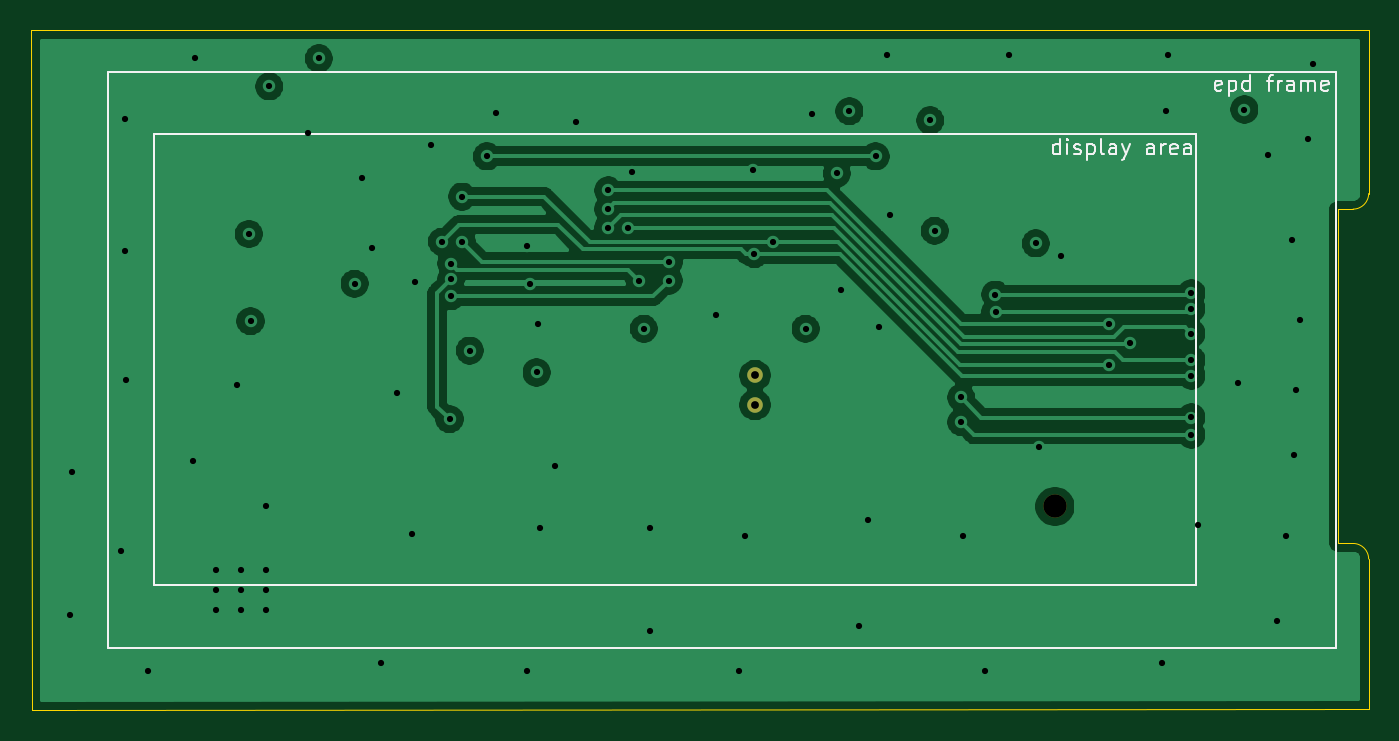
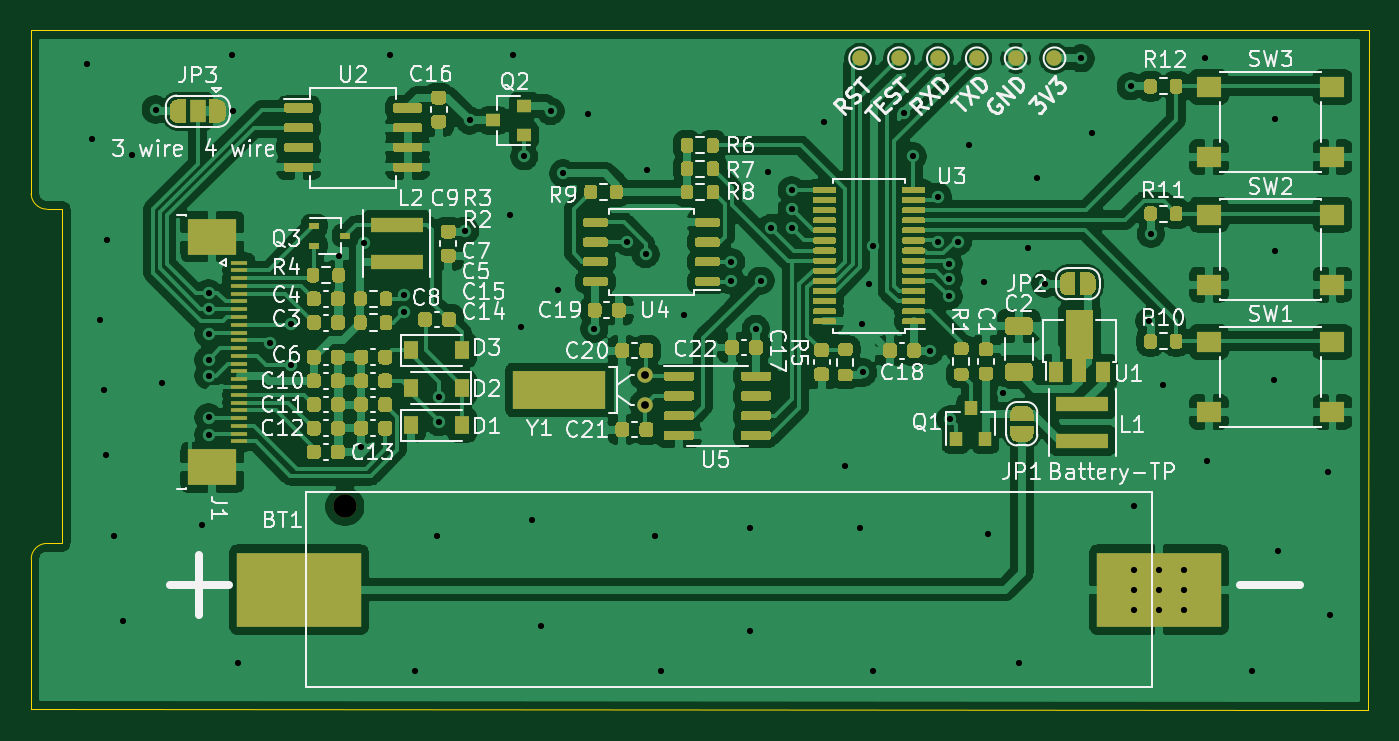
Circuit board: 11 layer files. Board 86.0 x 43.7 mm.
- bottom_copper: epd-clock-B_Cu.gbr (279645 bytes)
- bottom_mask: epd-clock-B_Mask.gbr (52607 bytes)
- bottom_silk: epd-clock-B_SilkS.gbr (66043 bytes)
- outline: epd-clock-Edge_Cuts.gbr (1078 bytes)
- top_copper: epd-clock-F_Cu.gbr (63107 bytes)
- top_mask: epd-clock-F_Mask.gbr (650 bytes)
- top_silk: epd-clock-F_SilkS.gbr (6955 bytes)
- inner_copper: epd-clock-In1_Cu_PWR.gbr (26089 bytes)
- inner_copper: epd-clock-In2_Cu_GND.gbr (78593 bytes)
- drill: epd-clock-NPTH.drl (329 bytes)
- drill: epd-clock-PTH.drl (2179 bytes)

=== bottom_copper: epd-clock-B_Cu.gbr (279645 bytes, source omitted) ===
=== bottom_mask: epd-clock-B_Mask.gbr (52607 bytes, source omitted) ===
=== bottom_silk: epd-clock-B_SilkS.gbr (66043 bytes, source omitted) ===
=== outline: epd-clock-Edge_Cuts.gbr ===
%TF.GenerationSoftware,KiCad,Pcbnew,5.1.9+dfsg1-1~bpo10+1*%
%TF.CreationDate,2021-08-14T18:07:11+08:00*%
%TF.ProjectId,epd-clock,6570642d-636c-46f6-936b-2e6b69636164,rev?*%
%TF.SameCoordinates,Original*%
%TF.FileFunction,Profile,NP*%
%FSLAX46Y46*%
G04 Gerber Fmt 4.6, Leading zero omitted, Abs format (unit mm)*
G04 Created by KiCad (PCBNEW 5.1.9+dfsg1-1~bpo10+1) date 2021-08-14 18:07:11*
%MOMM*%
%LPD*%
G01*
G04 APERTURE LIST*
%TA.AperFunction,Profile*%
%ADD10C,0.050000*%
%TD*%
G04 APERTURE END LIST*
D10*
X181075000Y-107800000D02*
G75*
G02*
X180075000Y-108800000I-1000000J0D01*
G01*
X180075000Y-130300000D02*
G75*
G02*
X181075000Y-131300000I0J-1000000D01*
G01*
X179075000Y-108800000D02*
X180075000Y-108800000D01*
X179075000Y-130300000D02*
X180075000Y-130300000D01*
X179075000Y-108800000D02*
X179075000Y-130300000D01*
X95075000Y-97300000D02*
X95100000Y-141000000D01*
X181075000Y-131300000D02*
X181075000Y-140975000D01*
X181075000Y-97300000D02*
X95075000Y-97300000D01*
X181075000Y-107800000D02*
X181075000Y-97300000D01*
X95100000Y-141000000D02*
X181075000Y-140975000D01*
M02*

=== top_copper: epd-clock-F_Cu.gbr (63107 bytes, source omitted) ===
=== top_mask: epd-clock-F_Mask.gbr ===
%TF.GenerationSoftware,KiCad,Pcbnew,5.1.9+dfsg1-1~bpo10+1*%
%TF.CreationDate,2021-08-14T18:07:11+08:00*%
%TF.ProjectId,epd-clock,6570642d-636c-46f6-936b-2e6b69636164,rev?*%
%TF.SameCoordinates,Original*%
%TF.FileFunction,Soldermask,Top*%
%TF.FilePolarity,Negative*%
%FSLAX46Y46*%
G04 Gerber Fmt 4.6, Leading zero omitted, Abs format (unit mm)*
G04 Created by KiCad (PCBNEW 5.1.9+dfsg1-1~bpo10+1) date 2021-08-14 18:07:11*
%MOMM*%
%LPD*%
G01*
G04 APERTURE LIST*
%ADD10C,1.500000*%
%ADD11C,1.000000*%
G04 APERTURE END LIST*
D10*
%TO.C,BT1*%
X160901000Y-127918000D03*
%TD*%
D11*
%TO.C,Y1*%
X141613000Y-119484000D03*
X141613000Y-121384000D03*
%TD*%
M02*

=== top_silk: epd-clock-F_SilkS.gbr ===
%TF.GenerationSoftware,KiCad,Pcbnew,5.1.9+dfsg1-1~bpo10+1*%
%TF.CreationDate,2021-08-14T18:07:11+08:00*%
%TF.ProjectId,epd-clock,6570642d-636c-46f6-936b-2e6b69636164,rev?*%
%TF.SameCoordinates,Original*%
%TF.FileFunction,Legend,Top*%
%TF.FilePolarity,Positive*%
%FSLAX46Y46*%
G04 Gerber Fmt 4.6, Leading zero omitted, Abs format (unit mm)*
G04 Created by KiCad (PCBNEW 5.1.9+dfsg1-1~bpo10+1) date 2021-08-14 18:07:11*
%MOMM*%
%LPD*%
G01*
G04 APERTURE LIST*
%ADD10C,0.150000*%
%ADD11C,0.120000*%
G04 APERTURE END LIST*
D10*
X171611904Y-101154761D02*
X171516666Y-101202380D01*
X171326190Y-101202380D01*
X171230952Y-101154761D01*
X171183333Y-101059523D01*
X171183333Y-100678571D01*
X171230952Y-100583333D01*
X171326190Y-100535714D01*
X171516666Y-100535714D01*
X171611904Y-100583333D01*
X171659523Y-100678571D01*
X171659523Y-100773809D01*
X171183333Y-100869047D01*
X172088095Y-100535714D02*
X172088095Y-101535714D01*
X172088095Y-100583333D02*
X172183333Y-100535714D01*
X172373809Y-100535714D01*
X172469047Y-100583333D01*
X172516666Y-100630952D01*
X172564285Y-100726190D01*
X172564285Y-101011904D01*
X172516666Y-101107142D01*
X172469047Y-101154761D01*
X172373809Y-101202380D01*
X172183333Y-101202380D01*
X172088095Y-101154761D01*
X173421428Y-101202380D02*
X173421428Y-100202380D01*
X173421428Y-101154761D02*
X173326190Y-101202380D01*
X173135714Y-101202380D01*
X173040476Y-101154761D01*
X172992857Y-101107142D01*
X172945238Y-101011904D01*
X172945238Y-100726190D01*
X172992857Y-100630952D01*
X173040476Y-100583333D01*
X173135714Y-100535714D01*
X173326190Y-100535714D01*
X173421428Y-100583333D01*
X174516666Y-100535714D02*
X174897619Y-100535714D01*
X174659523Y-101202380D02*
X174659523Y-100345238D01*
X174707142Y-100250000D01*
X174802380Y-100202380D01*
X174897619Y-100202380D01*
X175230952Y-101202380D02*
X175230952Y-100535714D01*
X175230952Y-100726190D02*
X175278571Y-100630952D01*
X175326190Y-100583333D01*
X175421428Y-100535714D01*
X175516666Y-100535714D01*
X176278571Y-101202380D02*
X176278571Y-100678571D01*
X176230952Y-100583333D01*
X176135714Y-100535714D01*
X175945238Y-100535714D01*
X175850000Y-100583333D01*
X176278571Y-101154761D02*
X176183333Y-101202380D01*
X175945238Y-101202380D01*
X175850000Y-101154761D01*
X175802380Y-101059523D01*
X175802380Y-100964285D01*
X175850000Y-100869047D01*
X175945238Y-100821428D01*
X176183333Y-100821428D01*
X176278571Y-100773809D01*
X176754761Y-101202380D02*
X176754761Y-100535714D01*
X176754761Y-100630952D02*
X176802380Y-100583333D01*
X176897619Y-100535714D01*
X177040476Y-100535714D01*
X177135714Y-100583333D01*
X177183333Y-100678571D01*
X177183333Y-101202380D01*
X177183333Y-100678571D02*
X177230952Y-100583333D01*
X177326190Y-100535714D01*
X177469047Y-100535714D01*
X177564285Y-100583333D01*
X177611904Y-100678571D01*
X177611904Y-101202380D01*
X178469047Y-101154761D02*
X178373809Y-101202380D01*
X178183333Y-101202380D01*
X178088095Y-101154761D01*
X178040476Y-101059523D01*
X178040476Y-100678571D01*
X178088095Y-100583333D01*
X178183333Y-100535714D01*
X178373809Y-100535714D01*
X178469047Y-100583333D01*
X178516666Y-100678571D01*
X178516666Y-100773809D01*
X178040476Y-100869047D01*
X161225000Y-105277380D02*
X161225000Y-104277380D01*
X161225000Y-105229761D02*
X161129761Y-105277380D01*
X160939285Y-105277380D01*
X160844047Y-105229761D01*
X160796428Y-105182142D01*
X160748809Y-105086904D01*
X160748809Y-104801190D01*
X160796428Y-104705952D01*
X160844047Y-104658333D01*
X160939285Y-104610714D01*
X161129761Y-104610714D01*
X161225000Y-104658333D01*
X161701190Y-105277380D02*
X161701190Y-104610714D01*
X161701190Y-104277380D02*
X161653571Y-104325000D01*
X161701190Y-104372619D01*
X161748809Y-104325000D01*
X161701190Y-104277380D01*
X161701190Y-104372619D01*
X162129761Y-105229761D02*
X162225000Y-105277380D01*
X162415476Y-105277380D01*
X162510714Y-105229761D01*
X162558333Y-105134523D01*
X162558333Y-105086904D01*
X162510714Y-104991666D01*
X162415476Y-104944047D01*
X162272619Y-104944047D01*
X162177380Y-104896428D01*
X162129761Y-104801190D01*
X162129761Y-104753571D01*
X162177380Y-104658333D01*
X162272619Y-104610714D01*
X162415476Y-104610714D01*
X162510714Y-104658333D01*
X162986904Y-104610714D02*
X162986904Y-105610714D01*
X162986904Y-104658333D02*
X163082142Y-104610714D01*
X163272619Y-104610714D01*
X163367857Y-104658333D01*
X163415476Y-104705952D01*
X163463095Y-104801190D01*
X163463095Y-105086904D01*
X163415476Y-105182142D01*
X163367857Y-105229761D01*
X163272619Y-105277380D01*
X163082142Y-105277380D01*
X162986904Y-105229761D01*
X164034523Y-105277380D02*
X163939285Y-105229761D01*
X163891666Y-105134523D01*
X163891666Y-104277380D01*
X164844047Y-105277380D02*
X164844047Y-104753571D01*
X164796428Y-104658333D01*
X164701190Y-104610714D01*
X164510714Y-104610714D01*
X164415476Y-104658333D01*
X164844047Y-105229761D02*
X164748809Y-105277380D01*
X164510714Y-105277380D01*
X164415476Y-105229761D01*
X164367857Y-105134523D01*
X164367857Y-105039285D01*
X164415476Y-104944047D01*
X164510714Y-104896428D01*
X164748809Y-104896428D01*
X164844047Y-104848809D01*
X165225000Y-104610714D02*
X165463095Y-105277380D01*
X165701190Y-104610714D02*
X165463095Y-105277380D01*
X165367857Y-105515476D01*
X165320238Y-105563095D01*
X165225000Y-105610714D01*
X167272619Y-105277380D02*
X167272619Y-104753571D01*
X167225000Y-104658333D01*
X167129761Y-104610714D01*
X166939285Y-104610714D01*
X166844047Y-104658333D01*
X167272619Y-105229761D02*
X167177380Y-105277380D01*
X166939285Y-105277380D01*
X166844047Y-105229761D01*
X166796428Y-105134523D01*
X166796428Y-105039285D01*
X166844047Y-104944047D01*
X166939285Y-104896428D01*
X167177380Y-104896428D01*
X167272619Y-104848809D01*
X167748809Y-105277380D02*
X167748809Y-104610714D01*
X167748809Y-104801190D02*
X167796428Y-104705952D01*
X167844047Y-104658333D01*
X167939285Y-104610714D01*
X168034523Y-104610714D01*
X168748809Y-105229761D02*
X168653571Y-105277380D01*
X168463095Y-105277380D01*
X168367857Y-105229761D01*
X168320238Y-105134523D01*
X168320238Y-104753571D01*
X168367857Y-104658333D01*
X168463095Y-104610714D01*
X168653571Y-104610714D01*
X168748809Y-104658333D01*
X168796428Y-104753571D01*
X168796428Y-104848809D01*
X168320238Y-104944047D01*
X169653571Y-105277380D02*
X169653571Y-104753571D01*
X169605952Y-104658333D01*
X169510714Y-104610714D01*
X169320238Y-104610714D01*
X169225000Y-104658333D01*
X169653571Y-105229761D02*
X169558333Y-105277380D01*
X169320238Y-105277380D01*
X169225000Y-105229761D01*
X169177380Y-105134523D01*
X169177380Y-105039285D01*
X169225000Y-104944047D01*
X169320238Y-104896428D01*
X169558333Y-104896428D01*
X169653571Y-104848809D01*
D11*
X103000000Y-104000000D02*
X170000000Y-104000000D01*
X103000000Y-133000000D02*
X170000000Y-133000000D01*
X103000000Y-104000000D02*
X103000000Y-133000000D01*
X170000000Y-104000000D02*
X170000000Y-133000000D01*
X100000000Y-100000000D02*
X100000000Y-137000000D01*
X100000000Y-137000000D02*
X179000000Y-137000000D01*
X179000000Y-100000000D02*
X179000000Y-137000000D01*
X100000000Y-100000000D02*
X179000000Y-100000000D01*
M02*

=== inner_copper: epd-clock-In1_Cu_PWR.gbr (26089 bytes, source omitted) ===
=== inner_copper: epd-clock-In2_Cu_GND.gbr (78593 bytes, source omitted) ===
=== drill: epd-clock-NPTH.drl ===
M48
; DRILL file {KiCad 5.1.9+dfsg1-1~bpo10+1} date Sat Aug 14 18:07:14 2021
; FORMAT={-:-/ absolute / inch / decimal}
; #@! TF.CreationDate,2021-08-14T18:07:14+08:00
; #@! TF.GenerationSoftware,Kicad,Pcbnew,5.1.9+dfsg1-1~bpo10+1
; #@! TF.FileFunction,NonPlated,1,4,NPTH
FMAT,2
INCH
T1C0.0591
%
G90
G05
T1
X6.3347Y-5.0361
T0
M30

=== drill: epd-clock-PTH.drl ===
M48
; DRILL file {KiCad 5.1.9+dfsg1-1~bpo10+1} date Sat Aug 14 18:07:14 2021
; FORMAT={-:-/ absolute / inch / decimal}
; #@! TF.CreationDate,2021-08-14T18:07:14+08:00
; #@! TF.GenerationSoftware,Kicad,Pcbnew,5.1.9+dfsg1-1~bpo10+1
; #@! TF.FileFunction,Plated,1,4,PTH
FMAT,2
INCH
T1C0.0157
T2C0.0197
%
G90
G05
T1
X3.8415Y-5.311
X3.8455Y-4.9488
X3.9715Y-5.1496
X3.9793Y-4.0551
X3.9793Y-4.3898
X3.9833Y-4.7165
X4.0384Y-5.4528
X4.1526Y-4.9213
X4.1565Y-3.9016
X4.2116Y-5.1969
X4.2116Y-5.248
X4.2116Y-5.2992
X4.2628Y-4.7283
X4.2746Y-5.1969
X4.2746Y-5.248
X4.2746Y-5.2992
X4.2943Y-4.3465
X4.2982Y-4.5669
X4.3376Y-5.0354
X4.3376Y-5.1969
X4.3376Y-5.248
X4.3376Y-5.2992
X4.3455Y-3.9724
X4.4439Y-4.0906
X4.4715Y-3.9016
X4.562Y-4.4724
X4.5817Y-4.2047
X4.6053Y-4.3819
X4.6289Y-5.4331
X4.6683Y-4.748
X4.7077Y-5.1063
X4.7156Y-4.4685
X4.7549Y-4.122
X4.7825Y-4.3661
X4.8022Y-4.815
X4.806Y-4.4608
X4.8061Y-4.4213
X4.8061Y-4.5039
X4.8337Y-4.252
X4.8337Y-4.3661
X4.8533Y-4.6417
X4.8967Y-4.1496
X4.9203Y-4.0394
X4.999Y-4.378
X4.999Y-5.4528
X5.0069Y-4.4724
X5.0226Y-4.6969
X5.0266Y-4.5748
X5.0305Y-5.0906
X5.0699Y-4.9331
X5.1211Y-4.063
X5.2037Y-4.2362
X5.2037Y-4.2835
X5.2037Y-4.3307
X5.2549Y-4.3307
X5.2628Y-4.189
X5.2825Y-4.4646
X5.2943Y-4.5866
X5.31Y-5.0906
X5.31Y-5.3504
X5.3573Y-4.4173
X5.3573Y-4.4646
X5.4754Y-4.5512
X5.5344Y-5.4528
X5.5502Y-5.1102
X5.5699Y-4.185
X5.5738Y-4.3976
X5.6211Y-4.3661
X5.7037Y-4.5866
X5.7195Y-4.0433
X5.7825Y-4.1929
X5.7943Y-4.4882
X5.814Y-4.0354
X5.8376Y-5.3386
X5.8612Y-5.0709
X5.8809Y-4.1496
X5.8888Y-4.5827
X5.9085Y-3.8937
X5.9163Y-4.2992
X6.0187Y-4.0591
X6.0305Y-4.3386
X6.0974Y-4.7598
X6.0974Y-4.8228
X6.1014Y-5.1102
X6.1565Y-5.4528
X6.1841Y-4.5
X6.1845Y-4.5433
X6.2195Y-3.8937
X6.2864Y-4.3701
X6.2943Y-4.8858
X6.3506Y-4.4016
X6.4715Y-4.6772
X6.4715Y-4.5748
X6.5255Y-4.6231
X6.6053Y-5.4331
X6.6171Y-4.0354
X6.6211Y-3.8937
X6.6801Y-4.5984
X6.6801Y-4.5354
X6.6801Y-4.811
X6.6801Y-4.4961
X6.6801Y-4.8543
X6.6801Y-4.6654
X6.6801Y-4.7047
X6.6959Y-5.0827
X6.7982Y-4.7244
X6.814Y-4.0315
X6.873Y-4.1457
X6.8967Y-5.3268
X6.9203Y-5.1102
X6.936Y-4.3622
X6.94Y-4.9055
X6.9439Y-4.7402
X6.9557Y-4.563
X6.9754Y-4.1063
X6.9872Y-3.9173
T2
X5.5753Y-4.7041
X5.5753Y-4.7789
T0
M30
